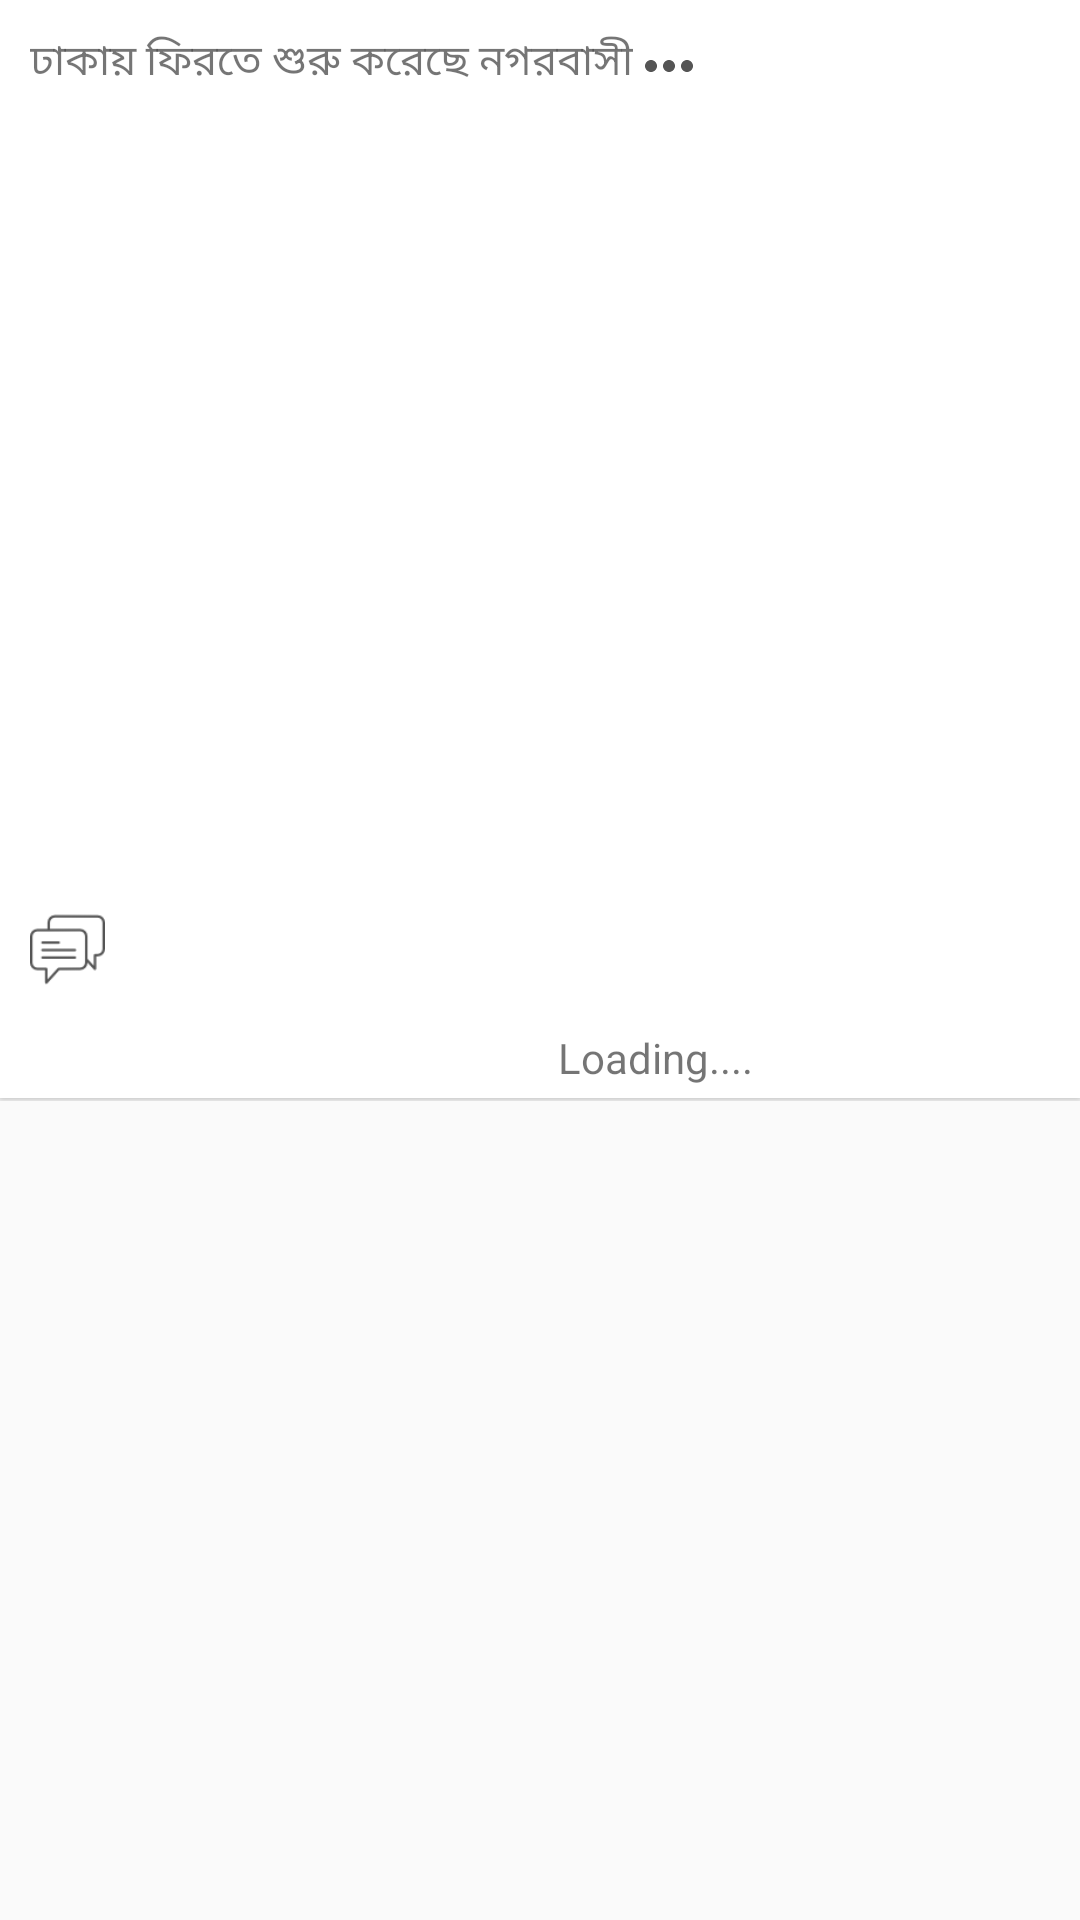

Reconstruct the res/layout file that produces this screen, plus the resources it refers to.
<!-- AndroidManifest.xml: application theme AppTheme -->
<!-- res/layout/trip_content.xml -->
<?xml version="1.0" encoding="utf-8"?>
<LinearLayout xmlns:android="http://schemas.android.com/apk/res/android"
    xmlns:tools="http://schemas.android.com/tools"
    android:layout_width="match_parent"
    android:layout_height="wrap_content"
    xmlns:app="http://schemas.android.com/apk/res-auto"
    android:orientation="vertical">
    

    <LinearLayout
        android:layout_width="match_parent"
        android:layout_height="wrap_content"
        android:orientation="vertical"
        >

        <android.support.v7.widget.CardView
            android:id="@+id/cardAction"
            android:layout_width="match_parent"
            android:layout_height="wrap_content"
            app:cardCornerRadius="0dp"
            android:layout_marginBottom="1dp"
            >

            <LinearLayout
                android:layout_width="wrap_content"
                android:layout_height="wrap_content"
                android:orientation="vertical">

                <LinearLayout
                    android:layout_width="match_parent"
                    android:layout_height="wrap_content"
                    android:orientation="horizontal"
                    android:padding="10dp">


                    <TextView
                        android:id="@+id/heading_text"
                        android:layout_width="wrap_content"
                        android:layout_height="wrap_content"
                        android:text="@string/temp" />
                    <LinearLayout
                        android:gravity="right"
                        android:layout_width="match_parent"
                        android:layout_height="wrap_content">
                        <ImageView
                            android:id="@+id/popup_menu_btn"
                            android:src="@drawable/ic_more_horiz_black_24dp"
                            android:layout_width="wrap_content"
                            android:layout_height="wrap_content"
                            android:layout_marginRight="10dp"
                            />
                    </LinearLayout>




                </LinearLayout>

                <ImageView
                    android:id="@+id/main_image"
                    android:layout_width="match_parent"
                    android:layout_height="250dp"
                    android:scaleType="fitXY"
                    android:src="@drawable/blank_image"
                   />

                <LinearLayout
                    android:layout_width="match_parent"
                    android:layout_height="wrap_content"
                    android:orientation="horizontal"
                    android:padding="10dp">

                    <ImageView
                        android:id="@+id/like_btn"
                        android:layout_width="25dp"
                        android:layout_height="25dp"
                        android:layout_marginRight="10dp"
                        android:src="@drawable/comment_icon" />

                    <ImageView
                        android:visibility="gone"
                        android:id="@+id/heart_btn"
                        android:layout_width="25dp"
                        android:layout_height="25dp"
                        android:src="@drawable/heart_icon" />



                </LinearLayout>
                <LinearLayout
                    android:gravity="right"
                    android:layout_width="match_parent"
                    android:paddingLeft="15dp"
                    android:paddingRight="4dp"
                    android:paddingTop="4dp"
                    android:paddingBottom="4dp"
                    android:layout_height="wrap_content">
                    <TextView
                        android:id="@+id/contentText"
                        android:textAlignment="textStart"
                        android:gravity="right"
                        android:text="Loading...."
                        android:layout_width="wrap_content"
                        android:layout_height="wrap_content"
                        tools:ignore="RtlCompat" />

                </LinearLayout>

            </LinearLayout>


        </android.support.v7.widget.CardView>

    </LinearLayout>
    
</LinearLayout>
<!-- resources referenced by this layout -->
<resources>
  <!-- drawable comment_icon: png bitmap (drawable, 1450 bytes) -->
  <!-- drawable heart_icon: png bitmap (drawable, 1410 bytes) -->
  <!-- drawable ic_more_horiz_black_24dp (drawable) -->
  <vector xmlns:android="http://schemas.android.com/apk/res/android"
          android:width="24dp"
          android:height="24dp"
          android:viewportWidth="24.0"
          android:viewportHeight="24.0">
      <path
          android:fillColor="#555555"
          android:pathData="M6,10c-1.1,0 -2,0.9 -2,2s0.9,2 2,2 2,-0.9 2,-2 -0.9,-2 -2,-2zM18,10c-1.1,0 -2,0.9 -2,2s0.9,2 2,2 2,-0.9 2,-2 -0.9,-2 -2,-2zM12,10c-1.1,0 -2,0.9 -2,2s0.9,2 2,2 2,-0.9 2,-2 -0.9,-2 -2,-2z"/>
  </vector>
  <string name="temp">ঢাকায় ফিরতে শুরু করেছে নগরবাসী</string>
  <style name="AppTheme" parent="Theme.AppCompat.Light.DarkActionBar">
          
          <item name="colorPrimary">@color/colorPrimary</item>
          <item name="colorPrimaryDark">@color/colorPrimaryDark</item>
          <item name="colorAccent">@color/colorPrimary</item>
  
      </style>
  <color name="colorPrimary">#8E5DD3</color>
  <color name="colorPrimaryDark">#8E5DD3</color>
</resources>
